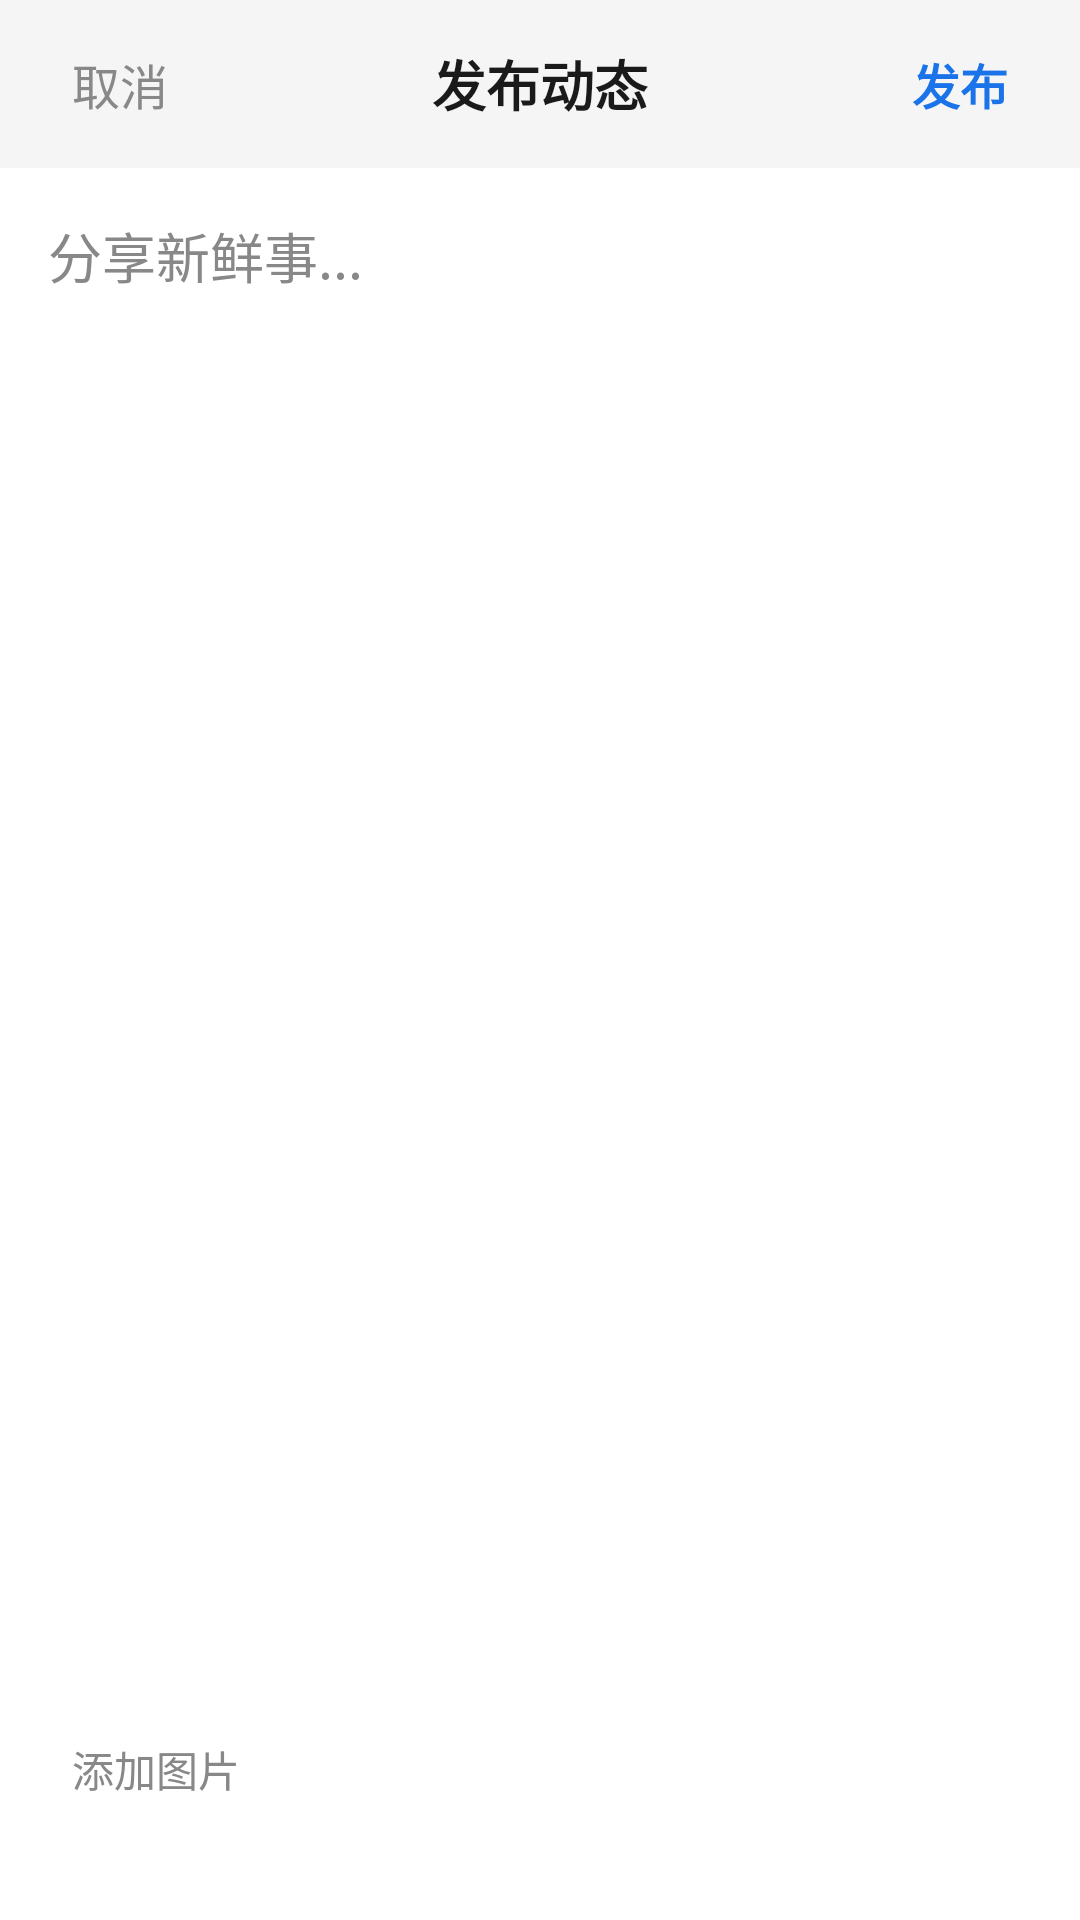

Produce the Android XML layout that renders to this screen, including the resource entries it uses.
<!-- AndroidManifest.xml: application theme Theme.ChatApp -->
<!-- res/layout/activity_post_moment.xml -->
<?xml version="1.0" encoding="utf-8"?>

<LinearLayout xmlns:android="http://schemas.android.com/apk/res/android"
    android:layout_width="match_parent"
    android:layout_height="match_parent"
    android:orientation="vertical"
    android:background="@color/bg_dark">

    <LinearLayout
        android:layout_width="match_parent"
        android:layout_height="?attr/actionBarSize"
        android:orientation="horizontal"
        android:gravity="center_vertical"
        android:paddingHorizontal="16dp"
        android:background="@color/bg_card">

        <TextView
            android:id="@+id/btn_cancel"
            android:layout_width="wrap_content"
            android:layout_height="wrap_content"
            android:text="取消"
            android:textSize="16sp"
            android:textColor="@color/text_secondary"
            android:padding="8dp" />

        <TextView
            android:layout_width="0dp"
            android:layout_height="wrap_content"
            android:layout_weight="1"
            android:text="发布动态"
            android:textSize="18sp"
            android:textStyle="bold"
            android:textColor="@color/text_primary"
            android:gravity="center" />

        <TextView
            android:id="@+id/btn_post"
            android:layout_width="wrap_content"
            android:layout_height="wrap_content"
            android:text="发布"
            android:textSize="16sp"
            android:textStyle="bold"
            android:textColor="@color/accent"
            android:padding="8dp" />

    </LinearLayout>

    <EditText
        android:id="@+id/et_content"
        android:layout_width="match_parent"
        android:layout_height="0dp"
        android:layout_weight="1"
        android:hint="分享新鲜事..."
        android:textColorHint="@color/text_secondary"
        android:textColor="@color/text_primary"
        android:background="@null"
        android:padding="16dp"
        android:inputType="textMultiLine"
        android:gravity="top" />

    <LinearLayout
        android:layout_width="match_parent"
        android:layout_height="wrap_content"
        android:orientation="horizontal"
        android:padding="16dp">

        <TextView
            android:id="@+id/btn_add_image"
            android:layout_width="wrap_content"
            android:layout_height="wrap_content"
            android:text="添加图片"
            android:textSize="14sp"
            android:textColor="@color/text_secondary"
            android:padding="8dp" />

    </LinearLayout>

    <HorizontalScrollView
        android:layout_width="match_parent"
        android:layout_height="wrap_content"
        android:paddingHorizontal="16dp"
        android:paddingBottom="16dp">

        <LinearLayout
            android:id="@+id/layout_image_preview"
            android:layout_width="wrap_content"
            android:layout_height="wrap_content"
            android:orientation="horizontal" />

    </HorizontalScrollView>

</LinearLayout>
<!-- resources referenced by this layout -->
<resources>
  <color name="accent">#FF1A73E8</color>
  <color name="bg_card">#FFF5F5F5</color>
  <color name="bg_dark">#FFFFFFFF</color>
  <color name="text_primary">#FF1A1A1A</color>
  <color name="text_secondary">#FF888888</color>
  <style name="Theme.ChatApp" parent="Theme.MaterialComponents.Light.NoActionBar">
          <item name="colorPrimary">@color/accent</item>
          <item name="colorPrimaryVariant">@color/accent</item>
          <item name="colorOnPrimary">@color/white</item>
          <item name="android:statusBarColor">@color/white</item>
          <item name="android:windowLightStatusBar">true</item>
          <item name="android:windowBackground">@color/white</item>
          <item name="alertDialogTheme">@style/RoundedAlertDialog</item>
      </style>
  <color name="white">#FFFFFFFF</color>
  <style name="RoundedAlertDialog" parent="Theme.MaterialComponents.Light.Dialog.Alert">
          <item name="android:windowBackground">@drawable/bg_dialog_rounded</item>
          <item name="colorPrimary">@color/accent</item>
          <item name="android:textColorPrimary">@color/text_primary</item>
          <item name="android:textColorSecondary">@color/text_secondary</item>
      </style>
</resources>
